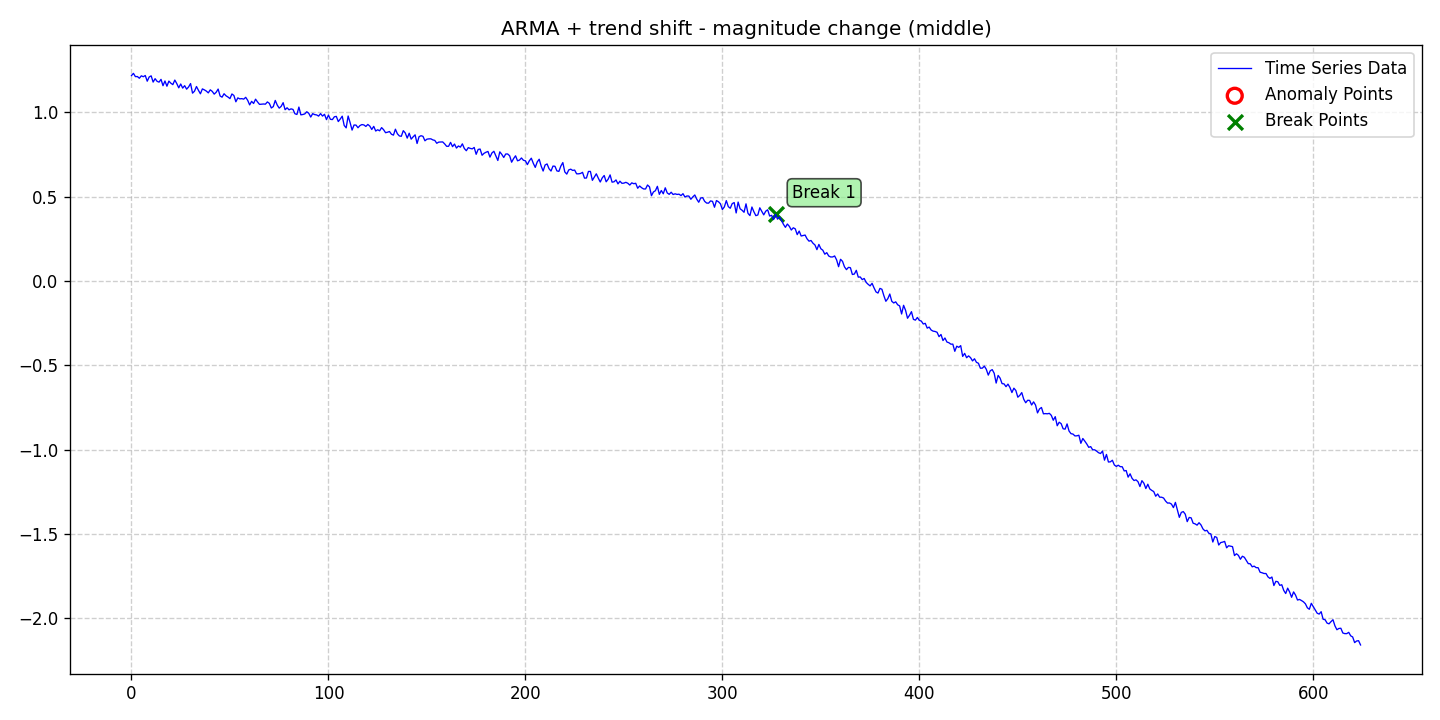

The data file committed next to this chart (first rows):
date, data, stationary, det_lin_up, det_lin_down, det_quad, det_cubic, det_exp, det_damped, stoc_trend, volatility, single_seas, multiple_seas, point_anom_single, point_anom_multi, collect_anom, context_anom, mean_shift, var_shift, trend_shift, point_anom_count, point_anom_location, point_anom_point, collect_anom_count
2020-01-01, 1.218, 0, 0, 0, 0, 0, 0, 0, 0, 0, 0, 0, 0, 0, 0, 0, 0, 0, 1, 0, none, , 0
2020-01-02, 1.231, 0, 0, 0, 0, 0, 0, 0, 0, 0, 0, 0, 0, 0, 0, 0, 0, 0, 1, 0, none, , 0
2020-01-03, 1.212, 0, 0, 0, 0, 0, 0, 0, 0, 0, 0, 0, 0, 0, 0, 0, 0, 0, 1, 0, none, , 0
2020-01-04, 1.212, 0, 0, 0, 0, 0, 0, 0, 0, 0, 0, 0, 0, 0, 0, 0, 0, 0, 1, 0, none, , 0
2020-01-05, 1.202, 0, 0, 0, 0, 0, 0, 0, 0, 0, 0, 0, 0, 0, 0, 0, 0, 0, 1, 0, none, , 0
2020-01-06, 1.216, 0, 0, 0, 0, 0, 0, 0, 0, 0, 0, 0, 0, 0, 0, 0, 0, 0, 1, 0, none, , 0
2020-01-07, 1.211, 0, 0, 0, 0, 0, 0, 0, 0, 0, 0, 0, 0, 0, 0, 0, 0, 0, 1, 0, none, , 0
2020-01-08, 1.218, 0, 0, 0, 0, 0, 0, 0, 0, 0, 0, 0, 0, 0, 0, 0, 0, 0, 1, 0, none, , 0
2020-01-09, 1.185, 0, 0, 0, 0, 0, 0, 0, 0, 0, 0, 0, 0, 0, 0, 0, 0, 0, 1, 0, none, , 0
2020-01-10, 1.21, 0, 0, 0, 0, 0, 0, 0, 0, 0, 0, 0, 0, 0, 0, 0, 0, 0, 1, 0, none, , 0
2020-01-11, 1.216, 0, 0, 0, 0, 0, 0, 0, 0, 0, 0, 0, 0, 0, 0, 0, 0, 0, 1, 0, none, , 0
2020-01-12, 1.179, 0, 0, 0, 0, 0, 0, 0, 0, 0, 0, 0, 0, 0, 0, 0, 0, 0, 1, 0, none, , 0
2020-01-13, 1.2, 0, 0, 0, 0, 0, 0, 0, 0, 0, 0, 0, 0, 0, 0, 0, 0, 0, 1, 0, none, , 0
2020-01-14, 1.184, 0, 0, 0, 0, 0, 0, 0, 0, 0, 0, 0, 0, 0, 0, 0, 0, 0, 1, 0, none, , 0
2020-01-15, 1.179, 0, 0, 0, 0, 0, 0, 0, 0, 0, 0, 0, 0, 0, 0, 0, 0, 0, 1, 0, none, , 0
2020-01-16, 1.196, 0, 0, 0, 0, 0, 0, 0, 0, 0, 0, 0, 0, 0, 0, 0, 0, 0, 1, 0, none, , 0
2020-01-17, 1.158, 0, 0, 0, 0, 0, 0, 0, 0, 0, 0, 0, 0, 0, 0, 0, 0, 0, 1, 0, none, , 0
2020-01-18, 1.186, 0, 0, 0, 0, 0, 0, 0, 0, 0, 0, 0, 0, 0, 0, 0, 0, 0, 1, 0, none, , 0
2020-01-19, 1.155, 0, 0, 0, 0, 0, 0, 0, 0, 0, 0, 0, 0, 0, 0, 0, 0, 0, 1, 0, none, , 0
2020-01-20, 1.185, 0, 0, 0, 0, 0, 0, 0, 0, 0, 0, 0, 0, 0, 0, 0, 0, 0, 1, 0, none, , 0
2020-01-21, 1.173, 0, 0, 0, 0, 0, 0, 0, 0, 0, 0, 0, 0, 0, 0, 0, 0, 0, 1, 0, none, , 0
2020-01-22, 1.164, 0, 0, 0, 0, 0, 0, 0, 0, 0, 0, 0, 0, 0, 0, 0, 0, 0, 1, 0, none, , 0
2020-01-23, 1.191, 0, 0, 0, 0, 0, 0, 0, 0, 0, 0, 0, 0, 0, 0, 0, 0, 0, 1, 0, none, , 0
2020-01-24, 1.171, 0, 0, 0, 0, 0, 0, 0, 0, 0, 0, 0, 0, 0, 0, 0, 0, 0, 1, 0, none, , 0
2020-01-25, 1.145, 0, 0, 0, 0, 0, 0, 0, 0, 0, 0, 0, 0, 0, 0, 0, 0, 0, 1, 0, none, , 0
2020-01-26, 1.168, 0, 0, 0, 0, 0, 0, 0, 0, 0, 0, 0, 0, 0, 0, 0, 0, 0, 1, 0, none, , 0
2020-01-27, 1.144, 0, 0, 0, 0, 0, 0, 0, 0, 0, 0, 0, 0, 0, 0, 0, 0, 0, 1, 0, none, , 0
2020-01-28, 1.158, 0, 0, 0, 0, 0, 0, 0, 0, 0, 0, 0, 0, 0, 0, 0, 0, 0, 1, 0, none, , 0
2020-01-29, 1.137, 0, 0, 0, 0, 0, 0, 0, 0, 0, 0, 0, 0, 0, 0, 0, 0, 0, 1, 0, none, , 0
2020-01-30, 1.15, 0, 0, 0, 0, 0, 0, 0, 0, 0, 0, 0, 0, 0, 0, 0, 0, 0, 1, 0, none, , 0
2020-01-31, 1.171, 0, 0, 0, 0, 0, 0, 0, 0, 0, 0, 0, 0, 0, 0, 0, 0, 0, 1, 0, none, , 0
2020-02-01, 1.114, 0, 0, 0, 0, 0, 0, 0, 0, 0, 0, 0, 0, 0, 0, 0, 0, 0, 1, 0, none, , 0
2020-02-02, 1.125, 0, 0, 0, 0, 0, 0, 0, 0, 0, 0, 0, 0, 0, 0, 0, 0, 0, 1, 0, none, , 0
2020-02-03, 1.153, 0, 0, 0, 0, 0, 0, 0, 0, 0, 0, 0, 0, 0, 0, 0, 0, 0, 1, 0, none, , 0
2020-02-04, 1.131, 0, 0, 0, 0, 0, 0, 0, 0, 0, 0, 0, 0, 0, 0, 0, 0, 0, 1, 0, none, , 0
2020-02-05, 1.11, 0, 0, 0, 0, 0, 0, 0, 0, 0, 0, 0, 0, 0, 0, 0, 0, 0, 1, 0, none, , 0
2020-02-06, 1.139, 0, 0, 0, 0, 0, 0, 0, 0, 0, 0, 0, 0, 0, 0, 0, 0, 0, 1, 0, none, , 0
2020-02-07, 1.133, 0, 0, 0, 0, 0, 0, 0, 0, 0, 0, 0, 0, 0, 0, 0, 0, 0, 1, 0, none, , 0
2020-02-08, 1.126, 0, 0, 0, 0, 0, 0, 0, 0, 0, 0, 0, 0, 0, 0, 0, 0, 0, 1, 0, none, , 0
2020-02-09, 1.115, 0, 0, 0, 0, 0, 0, 0, 0, 0, 0, 0, 0, 0, 0, 0, 0, 0, 1, 0, none, , 0
2020-02-10, 1.133, 0, 0, 0, 0, 0, 0, 0, 0, 0, 0, 0, 0, 0, 0, 0, 0, 0, 1, 0, none, , 0
2020-02-11, 1.124, 0, 0, 0, 0, 0, 0, 0, 0, 0, 0, 0, 0, 0, 0, 0, 0, 0, 1, 0, none, , 0
2020-02-12, 1.108, 0, 0, 0, 0, 0, 0, 0, 0, 0, 0, 0, 0, 0, 0, 0, 0, 0, 1, 0, none, , 0
2020-02-13, 1.119, 0, 0, 0, 0, 0, 0, 0, 0, 0, 0, 0, 0, 0, 0, 0, 0, 0, 1, 0, none, , 0
2020-02-14, 1.138, 0, 0, 0, 0, 0, 0, 0, 0, 0, 0, 0, 0, 0, 0, 0, 0, 0, 1, 0, none, , 0
2020-02-15, 1.097, 0, 0, 0, 0, 0, 0, 0, 0, 0, 0, 0, 0, 0, 0, 0, 0, 0, 1, 0, none, , 0
2020-02-16, 1.09, 0, 0, 0, 0, 0, 0, 0, 0, 0, 0, 0, 0, 0, 0, 0, 0, 0, 1, 0, none, , 0
2020-02-17, 1.11, 0, 0, 0, 0, 0, 0, 0, 0, 0, 0, 0, 0, 0, 0, 0, 0, 0, 1, 0, none, , 0
2020-02-18, 1.098, 0, 0, 0, 0, 0, 0, 0, 0, 0, 0, 0, 0, 0, 0, 0, 0, 0, 1, 0, none, , 0
2020-02-19, 1.091, 0, 0, 0, 0, 0, 0, 0, 0, 0, 0, 0, 0, 0, 0, 0, 0, 0, 1, 0, none, , 0
2020-02-20, 1.081, 0, 0, 0, 0, 0, 0, 0, 0, 0, 0, 0, 0, 0, 0, 0, 0, 0, 1, 0, none, , 0
2020-02-21, 1.109, 0, 0, 0, 0, 0, 0, 0, 0, 0, 0, 0, 0, 0, 0, 0, 0, 0, 1, 0, none, , 0
2020-02-22, 1.1, 0, 0, 0, 0, 0, 0, 0, 0, 0, 0, 0, 0, 0, 0, 0, 0, 0, 1, 0, none, , 0
2020-02-23, 1.063, 0, 0, 0, 0, 0, 0, 0, 0, 0, 0, 0, 0, 0, 0, 0, 0, 0, 1, 0, none, , 0
2020-02-24, 1.086, 0, 0, 0, 0, 0, 0, 0, 0, 0, 0, 0, 0, 0, 0, 0, 0, 0, 1, 0, none, , 0
2020-02-25, 1.08, 0, 0, 0, 0, 0, 0, 0, 0, 0, 0, 0, 0, 0, 0, 0, 0, 0, 1, 0, none, , 0
2020-02-26, 1.081, 0, 0, 0, 0, 0, 0, 0, 0, 0, 0, 0, 0, 0, 0, 0, 0, 0, 1, 0, none, , 0
2020-02-27, 1.078, 0, 0, 0, 0, 0, 0, 0, 0, 0, 0, 0, 0, 0, 0, 0, 0, 0, 1, 0, none, , 0
2020-02-28, 1.089, 0, 0, 0, 0, 0, 0, 0, 0, 0, 0, 0, 0, 0, 0, 0, 0, 0, 1, 0, none, , 0
2020-02-29, 1.071, 0, 0, 0, 0, 0, 0, 0, 0, 0, 0, 0, 0, 0, 0, 0, 0, 0, 1, 0, none, , 0
... 565 more rows
